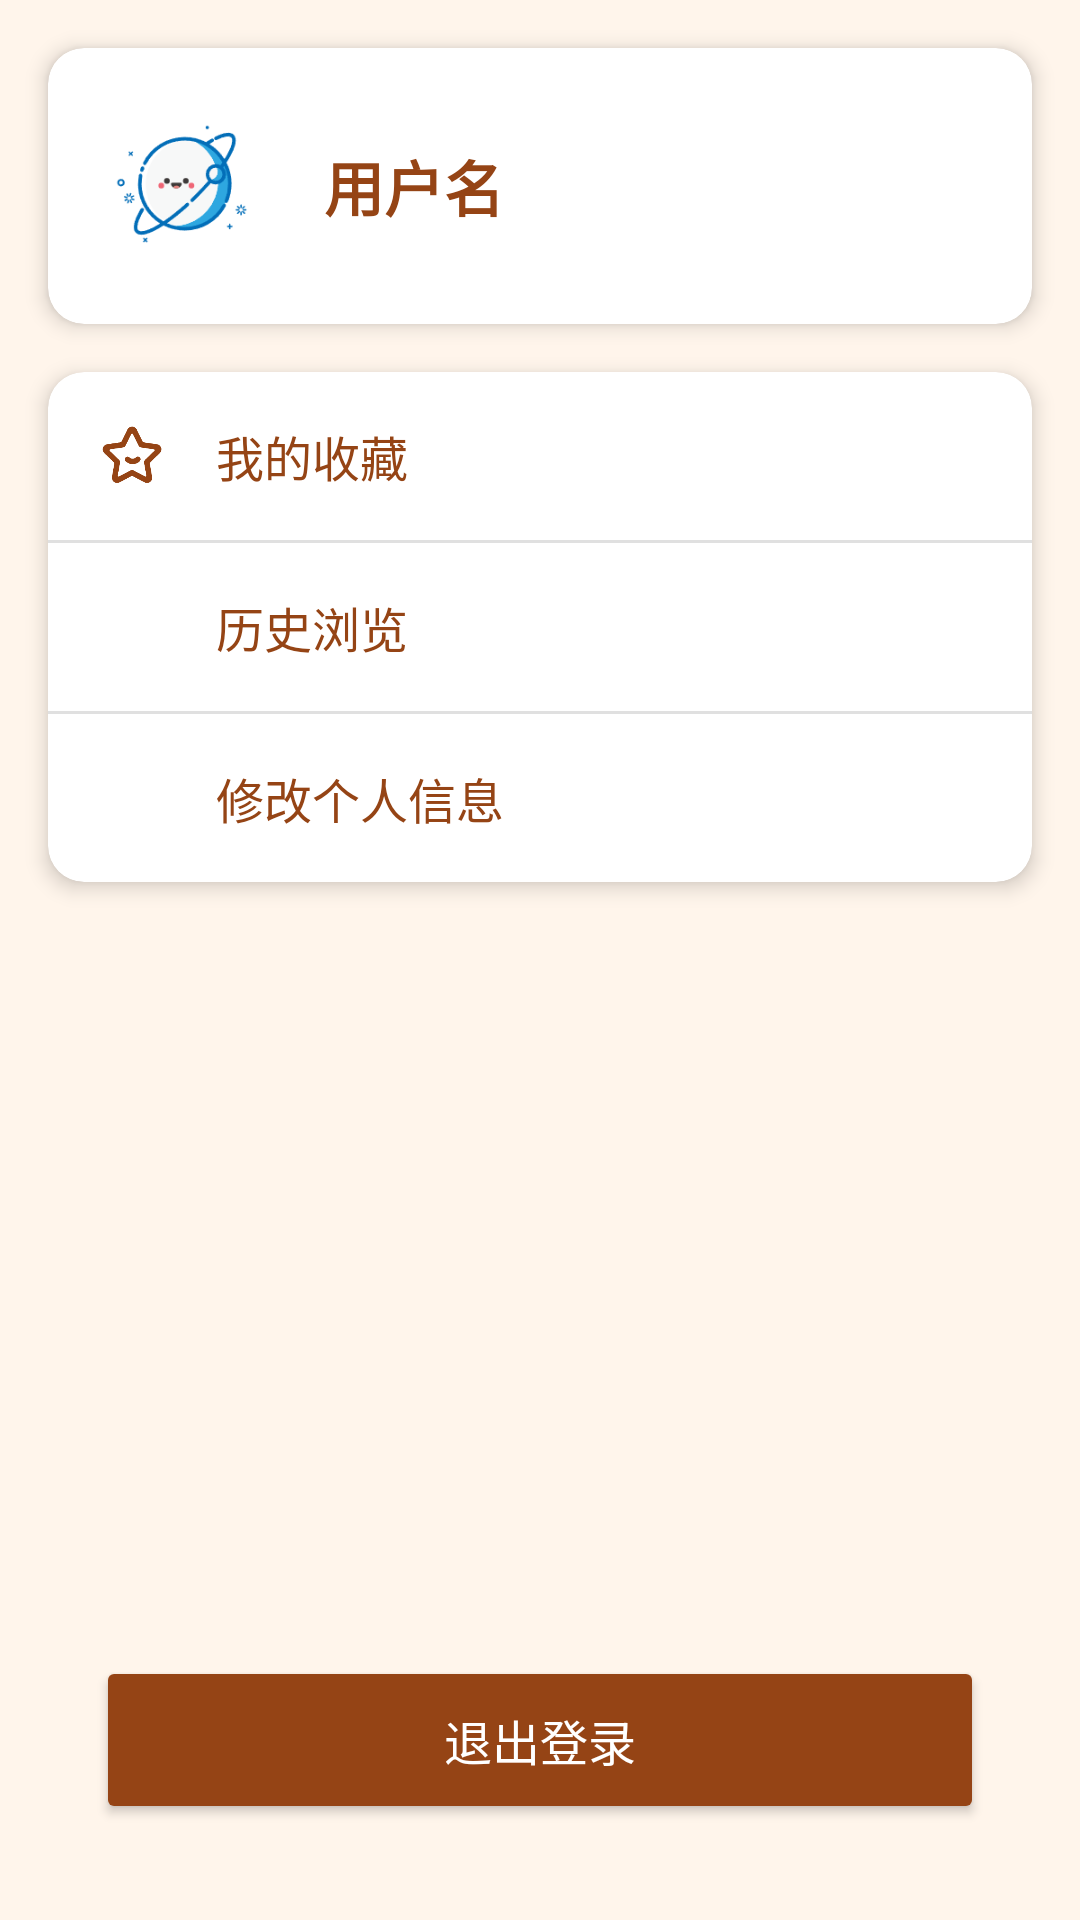

The Android layout XML behind this screen, and the referenced resources:
<!-- AndroidManifest.xml: application theme Theme.MyApplication -->
<!-- res/layout/fragment_profile.xml -->
<?xml version="1.0" encoding="utf-8"?>
<androidx.constraintlayout.widget.ConstraintLayout xmlns:android="http://schemas.android.com/apk/res/android"
    xmlns:app="http://schemas.android.com/apk/res-auto"
    android:layout_width="match_parent"
    android:layout_height="match_parent"
    android:background="@color/colorBackground">

    
    <androidx.cardview.widget.CardView
        android:id="@+id/userInfoCard"
        android:layout_width="match_parent"
        android:layout_height="wrap_content"
        android:layout_marginTop="16dp"
        android:layout_marginHorizontal="16dp"
        app:cardCornerRadius="12dp"
        app:cardElevation="4dp"
        app:layout_constraintTop_toTopOf="parent">

        <LinearLayout
            android:layout_width="match_parent"
            android:layout_height="wrap_content"
            android:orientation="horizontal"
            android:padding="16dp"
            android:gravity="center_vertical">

            <ImageView
                android:id="@+id/userAvatar"
                android:layout_width="60dp"
                android:layout_height="60dp"
                android:src="@drawable/logo"
                android:scaleType="centerCrop"/>

            <TextView
                android:id="@+id/userName"
                android:layout_width="wrap_content"
                android:layout_height="wrap_content"
                android:layout_marginStart="16dp"
                android:text="用户名"
                android:textSize="20sp"
                android:textColor="@color/colorPrimary"
                android:textStyle="bold"/>
        </LinearLayout>
    </androidx.cardview.widget.CardView>

    
    <androidx.cardview.widget.CardView
        android:id="@+id/functionCard"
        android:layout_width="match_parent"
        android:layout_height="wrap_content"
        android:layout_marginTop="16dp"
        android:layout_marginHorizontal="16dp"
        app:cardCornerRadius="12dp"
        app:cardElevation="4dp"
        app:layout_constraintTop_toBottomOf="@id/userInfoCard">

        <LinearLayout
            android:layout_width="match_parent"
            android:layout_height="wrap_content"
            android:orientation="vertical">

            
            <LinearLayout
                android:id="@+id/layout_favorite"
                android:layout_width="match_parent"
                android:layout_height="56dp"
                android:orientation="horizontal"
                android:gravity="center_vertical"
                android:paddingHorizontal="16dp"
                android:background="?attr/selectableItemBackground"
                android:clickable="true"
                android:focusable="true">

                <ImageView
                    android:layout_width="24dp"
                    android:layout_height="24dp"
                    android:src="@drawable/favorite_filled"
                    app:tint="@color/colorPrimary"/>

                <TextView
                    android:layout_width="wrap_content"
                    android:layout_height="wrap_content"
                    android:layout_marginStart="16dp"
                    android:text="我的收藏"
                    android:textSize="16sp"
                    android:textColor="@color/colorPrimary"/>

                <View
                    android:layout_width="0dp"
                    android:layout_height="0dp"
                    android:layout_weight="1"/>

                <ImageView
                    android:layout_width="24dp"
                    android:layout_height="24dp"
                    android:src="@drawable/ic_arrow_right"
                    app:tint="@color/colorPrimary"/>
            </LinearLayout>

            <View
                android:layout_width="match_parent"
                android:layout_height="1dp"
                android:background="#E0E0E0"/>

            
            <LinearLayout
                android:id="@+id/historyLayout"
                android:layout_width="match_parent"
                android:layout_height="56dp"
                android:orientation="horizontal"
                android:gravity="center_vertical"
                android:paddingHorizontal="16dp"
                android:background="?attr/selectableItemBackground"
                android:clickable="true"
                android:focusable="true">

                <ImageView
                    android:layout_width="24dp"
                    android:layout_height="24dp"
                    android:src="@drawable/ic_history"
                    app:tint="@color/colorPrimary"/>

                <TextView
                    android:layout_width="wrap_content"
                    android:layout_height="wrap_content"
                    android:layout_marginStart="16dp"
                    android:text="历史浏览"
                    android:textSize="16sp"
                    android:textColor="@color/colorPrimary"/>

                <View
                    android:layout_width="0dp"
                    android:layout_height="0dp"
                    android:layout_weight="1"/>

                <ImageView
                    android:layout_width="24dp"
                    android:layout_height="24dp"
                    android:src="@drawable/ic_arrow_right"
                    app:tint="@color/colorPrimary"/>
            </LinearLayout>

            <View
                android:layout_width="match_parent"
                android:layout_height="1dp"
                android:background="#E0E0E0"/>

            
            <LinearLayout
                android:id="@+id/editProfileLayout"
                android:layout_width="match_parent"
                android:layout_height="56dp"
                android:orientation="horizontal"
                android:gravity="center_vertical"
                android:paddingHorizontal="16dp"
                android:background="?attr/selectableItemBackground"
                android:clickable="true"
                android:focusable="true">

                <ImageView
                    android:layout_width="24dp"
                    android:layout_height="24dp"
                    app:tint="@color/colorPrimary"/>

                <TextView
                    android:layout_width="wrap_content"
                    android:layout_height="wrap_content"
                    android:layout_marginStart="16dp"
                    android:text="修改个人信息"
                    android:textSize="16sp"
                    android:textColor="@color/colorPrimary"/>

                <View
                    android:layout_width="0dp"
                    android:layout_height="0dp"
                    android:layout_weight="1"/>

                <ImageView
                    android:layout_width="24dp"
                    android:layout_height="24dp"
                    android:src="@drawable/ic_arrow_right"
                    app:tint="@color/colorPrimary"/>
            </LinearLayout>
        </LinearLayout>
    </androidx.cardview.widget.CardView>

    
    <Button
        android:id="@+id/buttonLogout"
        android:layout_width="0dp"
        android:layout_height="56dp"
        android:layout_marginHorizontal="32dp"
        android:layout_marginBottom="32dp"
        android:text="退出登录"
        android:textSize="16sp"
        android:textColor="@color/white"
        android:backgroundTint="@color/colorPrimary"
        app:layout_constraintBottom_toBottomOf="parent"
        app:layout_constraintStart_toStartOf="parent"
        app:layout_constraintEnd_toEndOf="parent"/>

</androidx.constraintlayout.widget.ConstraintLayout>
<!-- resources referenced by this layout -->
<resources>
  <color name="colorBackground">#FFF5EB</color>
  <color name="colorPrimary">#954415</color>
  <color name="white">#FFFFFFFF</color>
  <!-- drawable favorite_filled: png bitmap (drawable, 4245 bytes) -->
  <!-- drawable logo: png bitmap (drawable, 7331 bytes) -->
  <style name="Theme.MyApplication" parent="Base.Theme.MyApplication" />
  <style name="Base.Theme.MyApplication" parent="Theme.Material3.DayNight.NoActionBar">
          
           <item name="colorPrimary">@color/colorPrimary</item>
      </style>
</resources>
